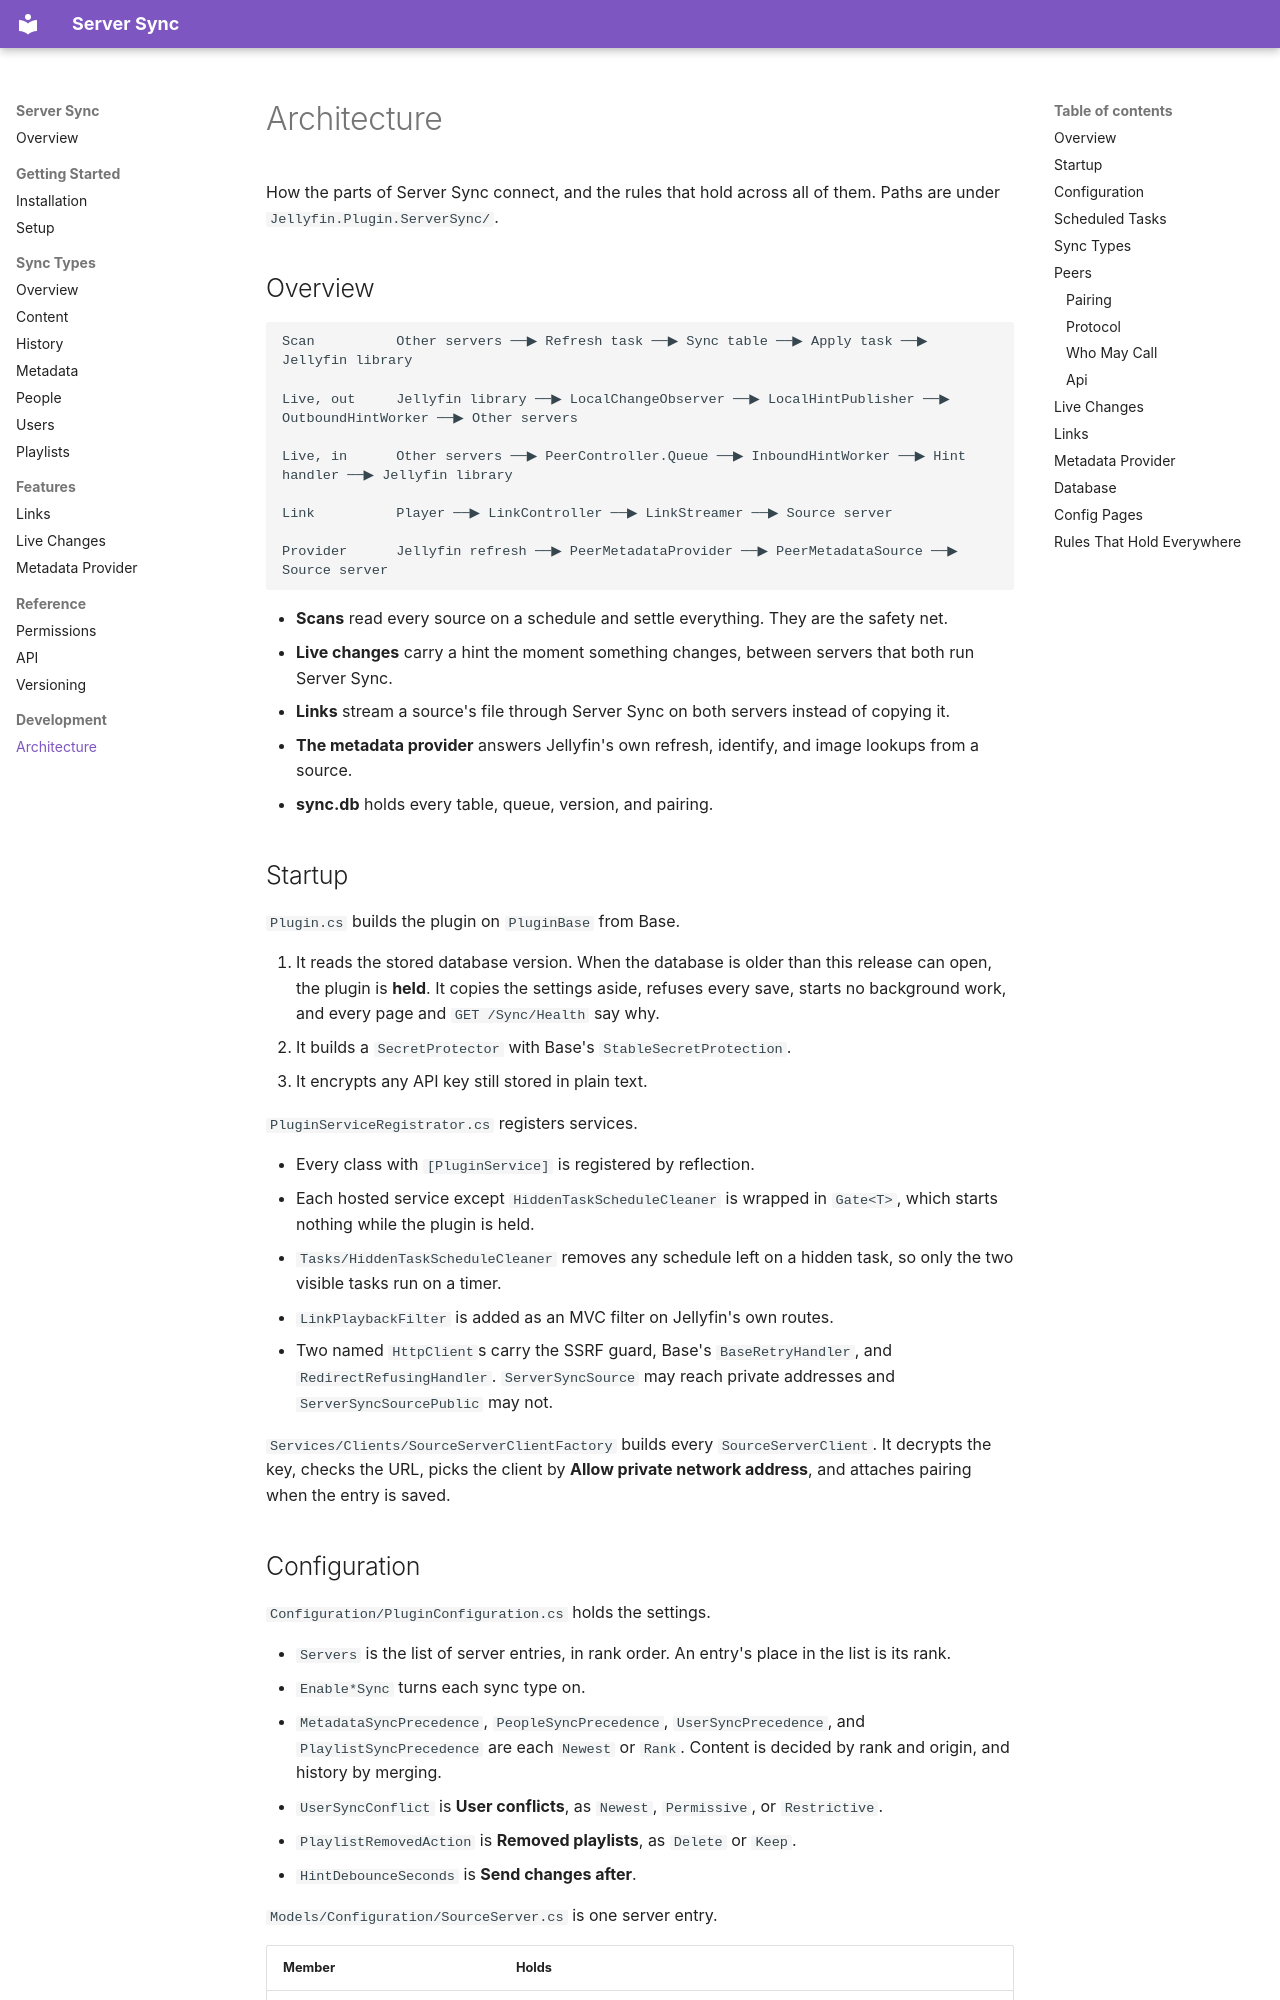

repository: JPKribs/jellyfin-plugin-serversync · page: Architecture/index.html · generator: mkdocs

# Architecture

How the parts of Server Sync connect, and the rules that hold across all of them. Paths are under `Jellyfin.Plugin.ServerSync/`.

## Overview

```
Scan          Other servers ──▶ Refresh task ──▶ Sync table ──▶ Apply task ──▶ Jellyfin library

Live, out     Jellyfin library ──▶ LocalChangeObserver ──▶ LocalHintPublisher ──▶ OutboundHintWorker ──▶ Other servers

Live, in      Other servers ──▶ PeerController.Queue ──▶ InboundHintWorker ──▶ Hint handler ──▶ Jellyfin library

Link          Player ──▶ LinkController ──▶ LinkStreamer ──▶ Source server

Provider      Jellyfin refresh ──▶ PeerMetadataProvider ──▶ PeerMetadataSource ──▶ Source server
```

* **Scans** read every source on a schedule and settle everything. They are the safety net.
* **Live changes** carry a hint the moment something changes, between servers that both run Server Sync.
* **Links** stream a source's file through Server Sync on both servers instead of copying it.
* **The metadata provider** answers Jellyfin's own refresh, identify, and image lookups from a source.
* **sync.db** holds every table, queue, version, and pairing.

## Startup

`Plugin.cs` builds the plugin on `PluginBase` from Base.

1. It reads the stored database version. When the database is older than this release can open, the plugin is **held**. It copies the settings aside, refuses every save, starts no background work, and every page and `GET /Sync/Health` say why.
2. It builds a `SecretProtector` with Base's `StableSecretProtection`.
3. It encrypts any API key still stored in plain text.

`PluginServiceRegistrator.cs` registers services.

* Every class with `[PluginService]` is registered by reflection.
* Each hosted service except `HiddenTaskScheduleCleaner` is wrapped in `Gate<T>`, which starts nothing while the plugin is held.
* `Tasks/HiddenTaskScheduleCleaner` removes any schedule left on a hidden task, so only the two visible tasks run on a timer.
* `LinkPlaybackFilter` is added as an MVC filter on Jellyfin's own routes.
* Two named `HttpClient`s carry the SSRF guard, Base's `BaseRetryHandler`, and `RedirectRefusingHandler`. `ServerSyncSource` may reach private addresses and `ServerSyncSourcePublic` may not.

`Services/Clients/SourceServerClientFactory` builds every `SourceServerClient`. It decrypts the key, checks the URL, picks the client by **Allow private network address**, and attaches pairing when the entry is saved.
